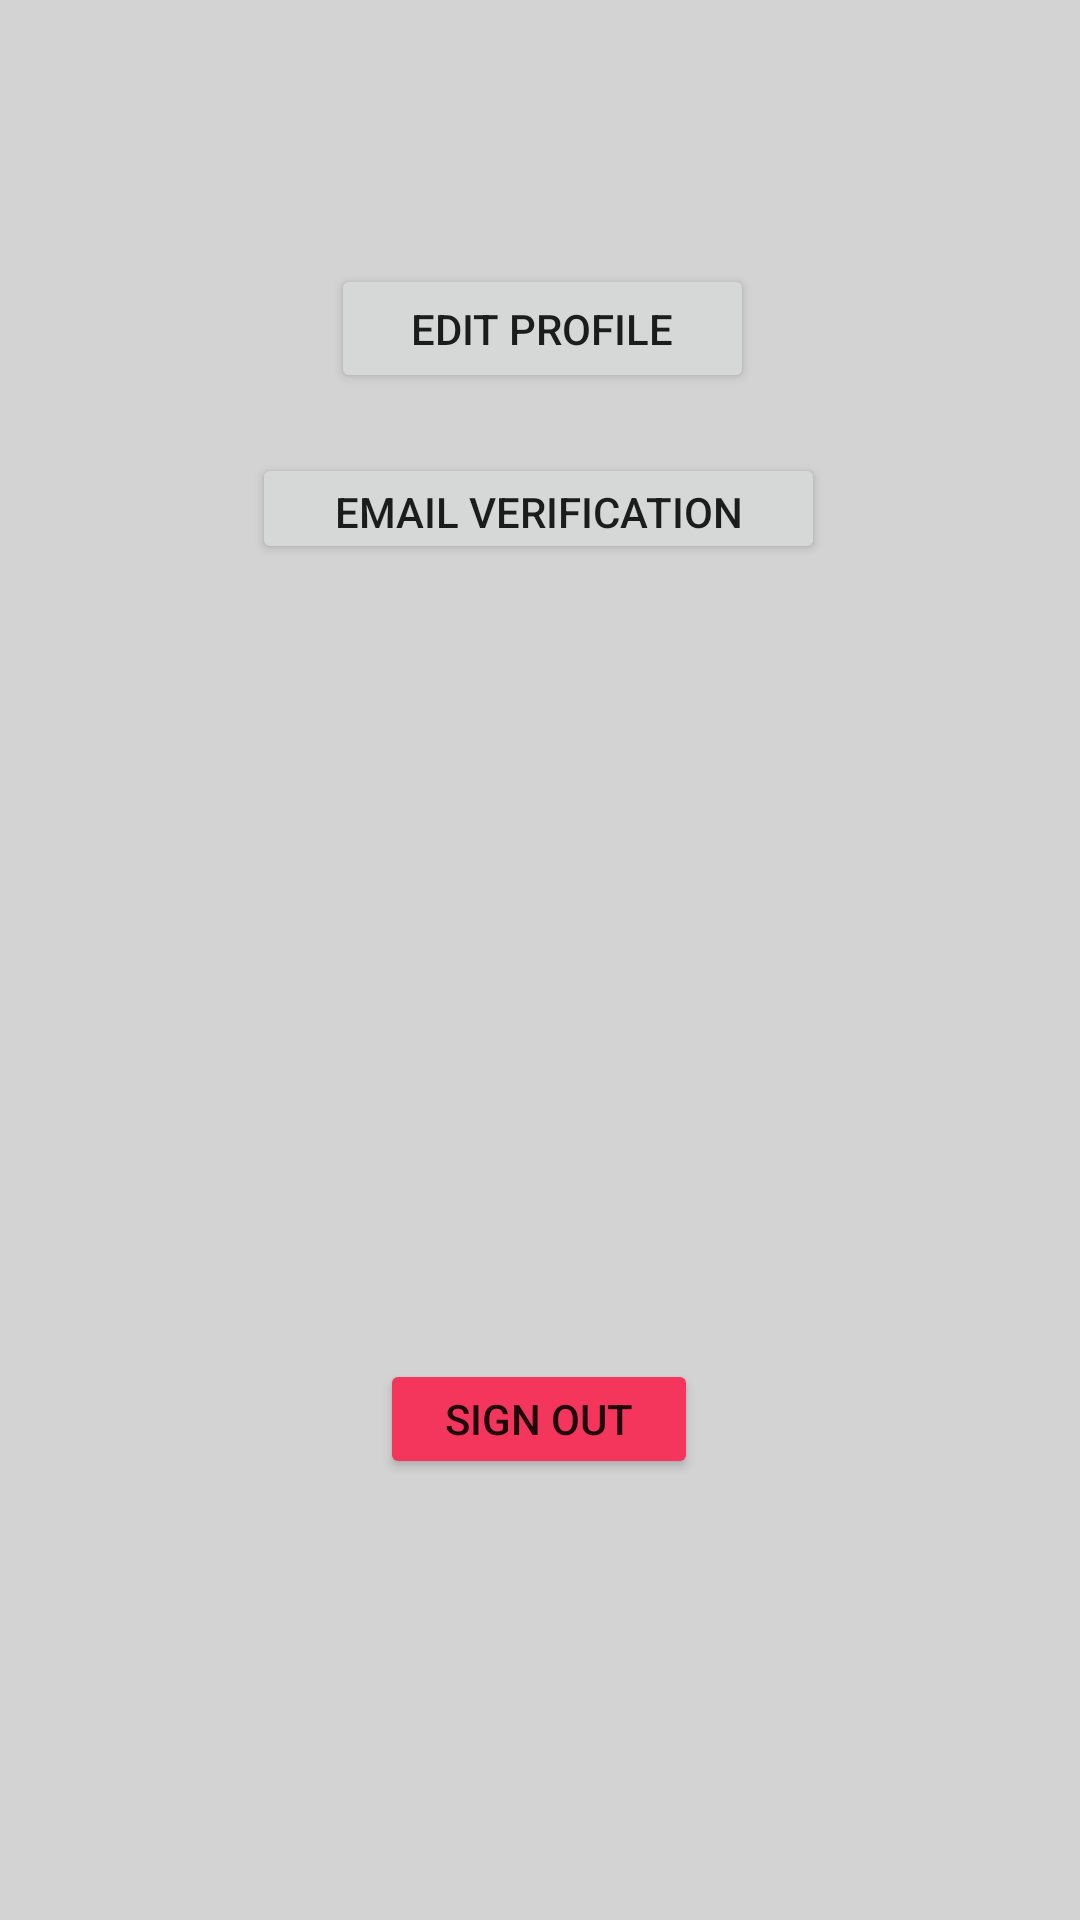

This screen was rendered from an Android layout file. Write that file and the resources it references.
<!-- AndroidManifest.xml: application theme Theme.OFinsurance -->
<!-- res/layout/fragment_settings.xml -->
<?xml version="1.0" encoding="utf-8"?>
<androidx.constraintlayout.widget.ConstraintLayout
    xmlns:android="http://schemas.android.com/apk/res/android"
    xmlns:app="http://schemas.android.com/apk/res-auto"
    xmlns:tools="http://schemas.android.com/tools"
    android:layout_width="match_parent"
    android:layout_height="match_parent"
    tools:context=".Settings"
    android:id="@+id/settings"
    android:background="@color/Grey">


    <Button
        android:id="@+id/btnedit"
        android:layout_width="141dp"
        android:layout_height="43dp"
        android:layout_marginStart="158dp"
        android:layout_marginTop="88dp"
        android:layout_marginEnd="159dp"
        android:text="Edit Profile"
        app:layout_constraintEnd_toEndOf="parent"
        app:layout_constraintHorizontal_bias="0.487"
        app:layout_constraintStart_toStartOf="parent"
        app:layout_constraintTop_toTopOf="parent" />

    <Button
        android:id="@+id/btnverify"
        android:layout_width="191dp"
        android:layout_height="37dp"
        android:layout_marginStart="158dp"
        android:layout_marginTop="20dp"
        android:layout_marginEnd="159dp"
        android:text="Email Verification"
        app:layout_constraintEnd_toEndOf="parent"
        app:layout_constraintStart_toStartOf="parent"
        app:layout_constraintTop_toBottomOf="@+id/btnedit" />

    <Button
        android:id="@+id/btnsignout"
        android:layout_width="106dp"
        android:layout_height="40dp"
        android:layout_marginStart="152dp"
        android:layout_marginTop="265dp"
        android:layout_marginEnd="153dp"
        android:backgroundTint="@color/red"
        android:text="Sign Out"
        app:layout_constraintEnd_toEndOf="parent"
        app:layout_constraintStart_toStartOf="parent"
        app:layout_constraintTop_toBottomOf="@+id/btnverify" />
</androidx.constraintlayout.widget.ConstraintLayout>
<!-- resources referenced by this layout -->
<resources>
  <color name="Grey">#D3D3D3</color>
  <color name="red">#F4365C</color>
  <style name="Theme.OFinsurance" parent="Theme.MaterialComponents.DayNight.DarkActionBar">
          
          <item name="colorPrimary">@color/darkblue</item>
          <item name="colorPrimaryVariant">@color/black</item>
          <item name="colorOnPrimary">@color/white</item>
          
          <item name="colorSecondary">@color/teal_200</item>
          <item name="colorSecondaryVariant">@color/teal_700</item>
          <item name="colorOnSecondary">@color/black</item>
          
          <item name="android:statusBarColor" tools:targetApi="l">?attr/colorPrimaryVariant</item>
          
      </style>
  <color name="darkblue">#082178</color>
  <color name="black">#FF000000</color>
  <color name="white">#FFFFFFFF</color>
  <color name="teal_200">#33B3B2</color>
  <color name="teal_700">#FF018786</color>
</resources>
